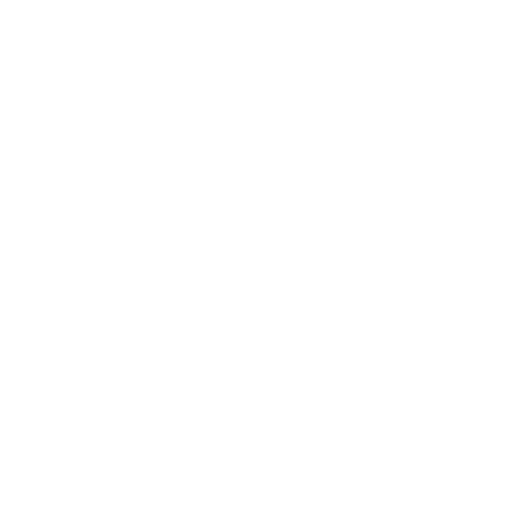
t = 0.00 s
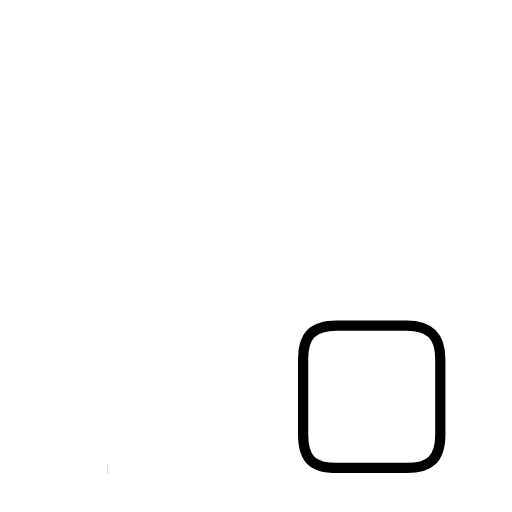
t = 1.50 s
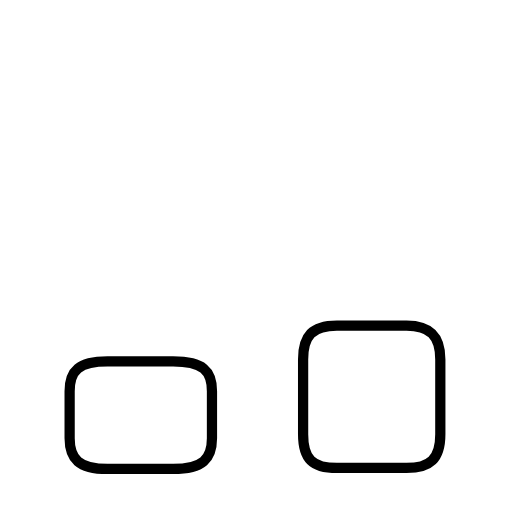
t = 2.82 s
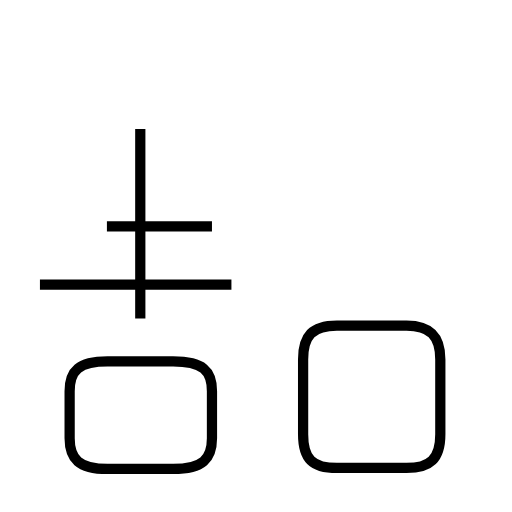
t = 4.25 s
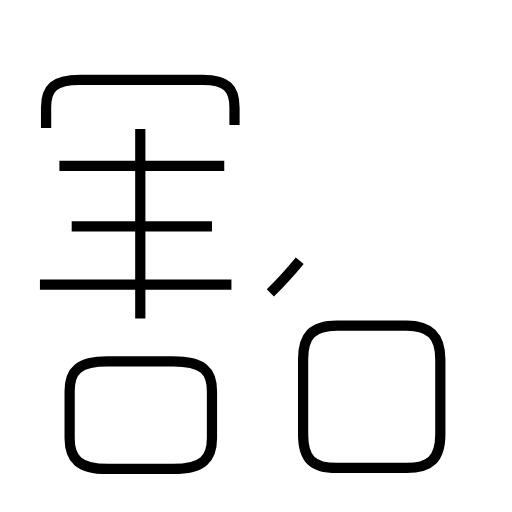
t = 5.72 s
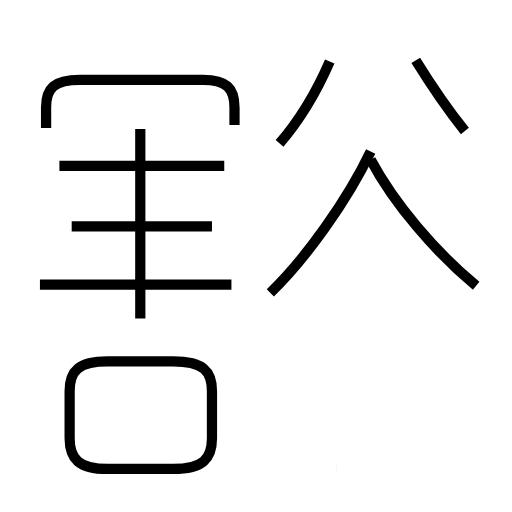
t = 7.13 s

The animated SVG that drew these frames (rendered in a browser with its animation timeline set to each time). Animation: 11 SMIL elements (animate=11); one cycle of 7.12 s.

<?xml version='1.0' encoding='utf-8'?>
<svg viewBox="0.0 -6.0 50.0 50.0" version="1.1" xmlns="http://www.w3.org/2000/svg"><rect x="-1000" y="-1000" width="2000" height="2000" stroke="white" fill="white" /><g style="fill:none;stroke:#000000;stroke-width:1"><path d="M 32.9 1.7 L 39.7 1.7 C 42.0 1.7 43.0 0.8 43.0 -1.6 L 43.0 -8.9 C 43.0 -11.2 42.0 -12.2 39.7 -12.2 L 32.9 -12.2 C 30.5 -12.2 29.6 -11.2 29.6 -8.9 L 29.6 -1.6 C 29.6 0.8 30.5 1.7 32.9 1.7 Z " transform="translate(0.0 38.0)" stroke-dasharray="49.918961877638495" stroke-dashoffset="49.918961877638495"><animate attributeName="stroke-dashoffset" from="49.918961877638495" to="0" dur="1.4975688563291547s" begin="0s; anim_end.end" fill="freeze" id="anim0" /></path><path d="M 10.5 1.8 L 16.9 1.8 C 19.8 1.8 20.7 0.8 20.7 -1.2 L 20.7 -5.8 C 20.7 -7.8 19.8 -8.7 16.9 -8.7 L 10.5 -8.7 C 7.7 -8.7 6.8 -7.8 6.8 -5.8 L 6.8 -1.2 C 6.8 0.8 7.7 1.8 10.5 1.8 Z " transform="translate(0.0 38.0)" stroke-dasharray="44.15495460402607" stroke-dashoffset="44.15495460402607"><animate attributeName="stroke-dashoffset" from="44.15495460402607" to="0" dur="1.324648638120782s" begin="anim0.end" fill="freeze" id="anim1" /></path><path d="M 22.6 -16.2 L 3.9 -16.2 " transform="translate(0.0 38.0)" stroke-dasharray="18.700000000000003" stroke-dashoffset="18.700000000000003"><animate attributeName="stroke-dashoffset" from="18.700000000000003" to="0" dur="0.561s" begin="anim1.end" fill="freeze" id="anim2" /></path><path d="M 13.7 -12.9 L 13.7 -31.4 " transform="translate(0.0 38.0)" stroke-dasharray="18.5" stroke-dashoffset="18.5"><animate attributeName="stroke-dashoffset" from="18.5" to="0" dur="0.5549999999999999s" begin="anim2.end" fill="freeze" id="anim3" /></path><path d="M 20.7 -21.9 L 7.0 -21.9 " transform="translate(0.0 38.0)" stroke-dasharray="13.7" stroke-dashoffset="13.7"><animate attributeName="stroke-dashoffset" from="13.7" to="0" dur="0.411s" begin="anim3.end" fill="freeze" id="anim4" /></path><path d="M 21.9 -27.8 L 5.8 -27.8 " transform="translate(0.0 38.0)" stroke-dasharray="16.099999999999998" stroke-dashoffset="16.099999999999998"><animate attributeName="stroke-dashoffset" from="16.099999999999998" to="0" dur="0.48299999999999993s" begin="anim4.end" fill="freeze" id="anim5" /></path><path d="M 4.5 -31.5 L 4.5 -33.5 C 4.5 -35.4 5.3 -36.2 7.8 -36.2 L 19.8 -36.2 C 22.1 -36.2 22.9 -35.4 22.9 -33.5 L 22.9 -31.8 " transform="translate(0.0 38.0)" stroke-dasharray="25.46391685556184" stroke-dashoffset="25.46391685556184"><animate attributeName="stroke-dashoffset" from="25.46391685556184" to="0" dur="0.7639175056668552s" begin="anim5.end" fill="freeze" id="anim6" /></path><path d="M 26.4 -15.4 C 29.9 -18.8 33.9 -24.4 36.2 -29.2 " transform="translate(0.0 38.0)" stroke-dasharray="16.99977130099465" stroke-dashoffset="16.99977130099465"><animate attributeName="stroke-dashoffset" from="16.99977130099465" to="0" dur="0.5099931390298394s" begin="anim6.end" fill="freeze" id="anim7" /></path><path d="M 46.5 -16.1 C 42.5 -19.4 38.5 -24.1 36.2 -28.4 " transform="translate(0.0 38.0)" stroke-dasharray="16.13407835843892" stroke-dashoffset="16.13407835843892"><animate attributeName="stroke-dashoffset" from="16.13407835843892" to="0" dur="0.4840223507531676s" begin="anim7.end" fill="freeze" id="anim8" /></path><path d="M 27.3 -30.0 C 29.2 -32.2 30.9 -35.0 32.2 -38.0 " transform="translate(0.0 38.0)" stroke-dasharray="9.416216077865947" stroke-dashoffset="9.416216077865947"><animate attributeName="stroke-dashoffset" from="9.416216077865947" to="0" dur="0.2824864823359784s" begin="anim8.end" fill="freeze" id="anim9" /></path><path d="M 45.4 -31.2 C 43.8 -33.2 41.9 -36.0 40.6 -38.1" transform="translate(0.0 38.0)" stroke-dasharray="8.409680418254247" stroke-dashoffset="8.409680418254247"><animate attributeName="stroke-dashoffset" from="8.409680418254247" to="0" dur="0.2522904125476274s" begin="anim9.end" fill="freeze" id="anim_end" /></path></g></svg>
